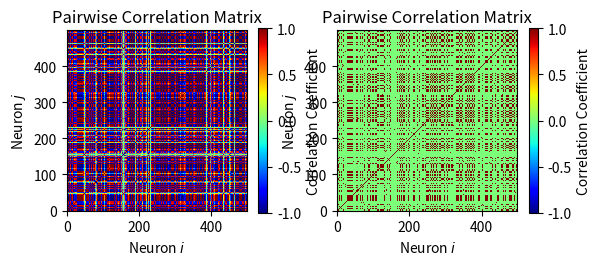

Generate this figure with matplotlib:
import numpy as np
import matplotlib.pyplot as plt

N = 500
input_dimension = 1
sigma = 1
alpha_values = 0.53
beta = 0
dt = 0.01
delta_T = 260
pc = 0.95


class ReservoirComputing:
    def __init__(
        self,
        num_neuron=N,
        sigma=sigma,
        alpha=alpha_values,
        delta_T=delta_T,
        beta=beta,
        dt=dt,
        Din=input_dimension,
    ):
        self.num_neuron = num_neuron
        self.sigma = sigma
        self.beta = beta
        self.Din = Din
        self.dt = dt
        self.alpha = alpha
        self.delta_T = delta_T
        self.Win = np.random.uniform(-sigma, sigma, (num_neuron, Din))
        self.matrix_A = np.random.rand(num_neuron, num_neuron)
        self.matrix_B = np.random.rand(num_neuron, 1)
        self.matrix_H = np.random.rand(num_neuron, Din)
        self.matrix_w = np.random.uniform(-sigma, sigma, (num_neuron, 1))

        self.state = np.zeros(self.num_neuron)

    def theta_process(self, input):
        N = self.num_neuron
        timesteps = self.delta_T
        alpha = self.alpha
        self.theta = np.random.uniform(-1, 1, N)
        self.theta_list = []

        for t in range(timesteps):
            delta_theta = self.theta[:, np.newaxis] - self.theta
            sum_theta = -np.sum(self.matrix_A * np.sin(delta_theta), axis=1)

            sum_U = 0
            # sum_U = np.dot(self.matrix_H, input)

            theta_dot = (
                (1 - alpha) * self.matrix_w.flatten()
                + (alpha / N) * sum_theta
                + self.beta * np.tanh(self.matrix_B.flatten() + sum_U)
            )

            self.theta += theta_dot * self.dt

            # self.theta = np.unwrap(self.theta)
            self.theta = np.mod(self.theta, 2 * np.pi)

            self.theta_list.append(np.copy(self.theta))

        theta = self.theta_list

        return self.theta

    def correlation_process(self):
        theta_array = np.array(self.theta_list)
        correlation_matrix = np.corrcoef(theta_array.T)

        return correlation_matrix

    def binary_process(self, P, pc):
        N = self.num_neuron
        for i in range(N):
            for j in range(N):
                if P[i][j] < pc:
                    P[i][j] = 0
        return P


RC = ReservoirComputing()
theta = RC.theta_process(np.zeros(1))
p = RC.correlation_process()

pcopy = np.copy(p)
B = RC.binary_process(pcopy, pc)

plt.subplot(1, 2, 1)
plt.imshow(p, cmap="jet", interpolation="nearest", vmin=-1, vmax=1)
plt.colorbar(label="Correlation Coefficient", shrink=0.5)
plt.title("Pairwise Correlation Matrix")
plt.xlabel(r"Neuron $i$")
plt.ylabel(r"Neuron $j$")
plt.gca().invert_yaxis()
plt.grid(False)
plt.subplot(1, 2, 2)
plt.imshow(B, cmap="jet", interpolation="nearest", vmin=-1, vmax=1)
plt.colorbar(label="Correlation Coefficient", shrink=0.5)
plt.title("Pairwise Correlation Matrix")
plt.xlabel(r"Neuron $i$")
plt.ylabel(r"Neuron $j$")
plt.gca().invert_yaxis()
plt.grid(False)

plt.show()
